Run: headless pygame with SDL's dummy video driver; simulated clock (each Clock.tick advances the game by its frame time, no real sleeping); random seed 0; keys injected as events and as key.get_pressed() state; no mouse input.
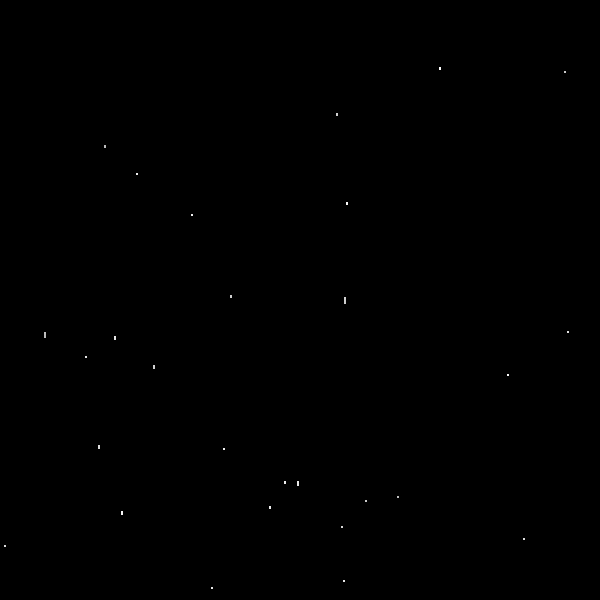
Frame 1 of 4 · flips 1–60 · no input
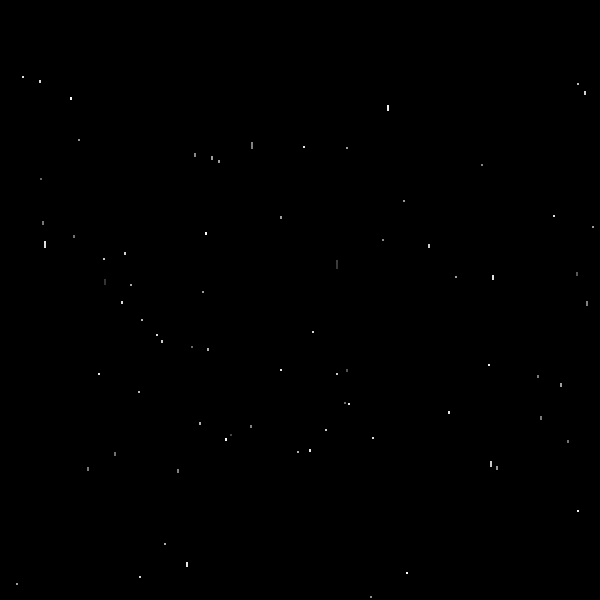
Frame 2 of 4 · flips 61–180 · tapped SPACE, RETURN · held RIGHT (→), D
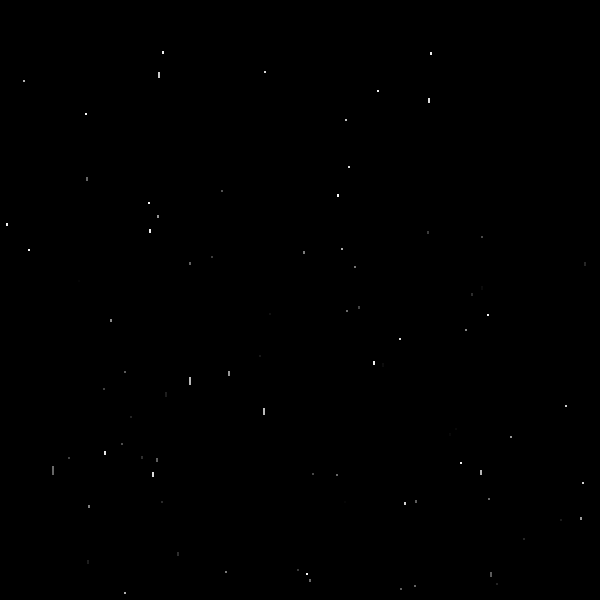
Frame 3 of 4 · flips 181–300 · held DOWN (↓), S
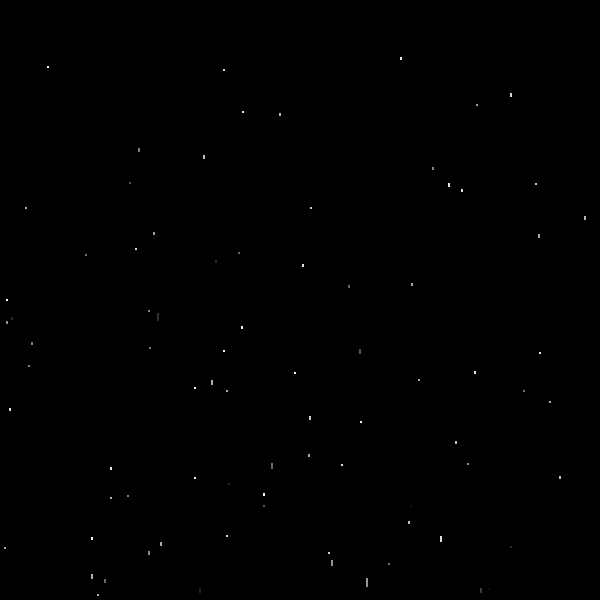
Frame 4 of 4 · flips 301–420 · held LEFT (←), A, UP (↑), W

The pygame program that drew these frames:

import pygame as pg
import random
import math


pg.init()
screen = pg.display.set_mode((600,600))
DS = pg.Surface((600,600))
WHITE=(255,255,255)
YELLOW=(255,255,0)
BLACK=(0,0,0)
pg.display.set_caption("Stars")
theClock = pg.time.Clock()
quitIt = False
cList = []
while not quitIt:
    DS.fill(BLACK)
    theClock.tick(500)
    for ev in pg.event.get():
        if ev.type == pg.KEYDOWN:
            if ev.key == pg.K_ESCAPE:
                quitIt = True
                
    cx = random.randint(4,595)
    cy = random.randint(4,595)
    if len(cList) < 200:    
        #cList.append((WHITE,(cx,cy),1))
        cList.append((WHITE,(cx,cy),1))
    for c in cList:
        pg.draw.circle(DS,c[0],c[1],c[2])
        # see if we can move these stars as they fade
        tempxy = (c[1][0],c[1][1]+1)
        cList.remove(c)
        if c[0][0] > 5:
            c = ((c[0][0]-1,c[0][1]-1,c[0][2]-1),tempxy,1)
            #c = ((c[0][0]-5,c[0][1]-5,c[0][2]),tempxy,1)
            cList.append(c)

    screen.blit(DS,(0,0))
    pg.display.flip()
pg.quit()
